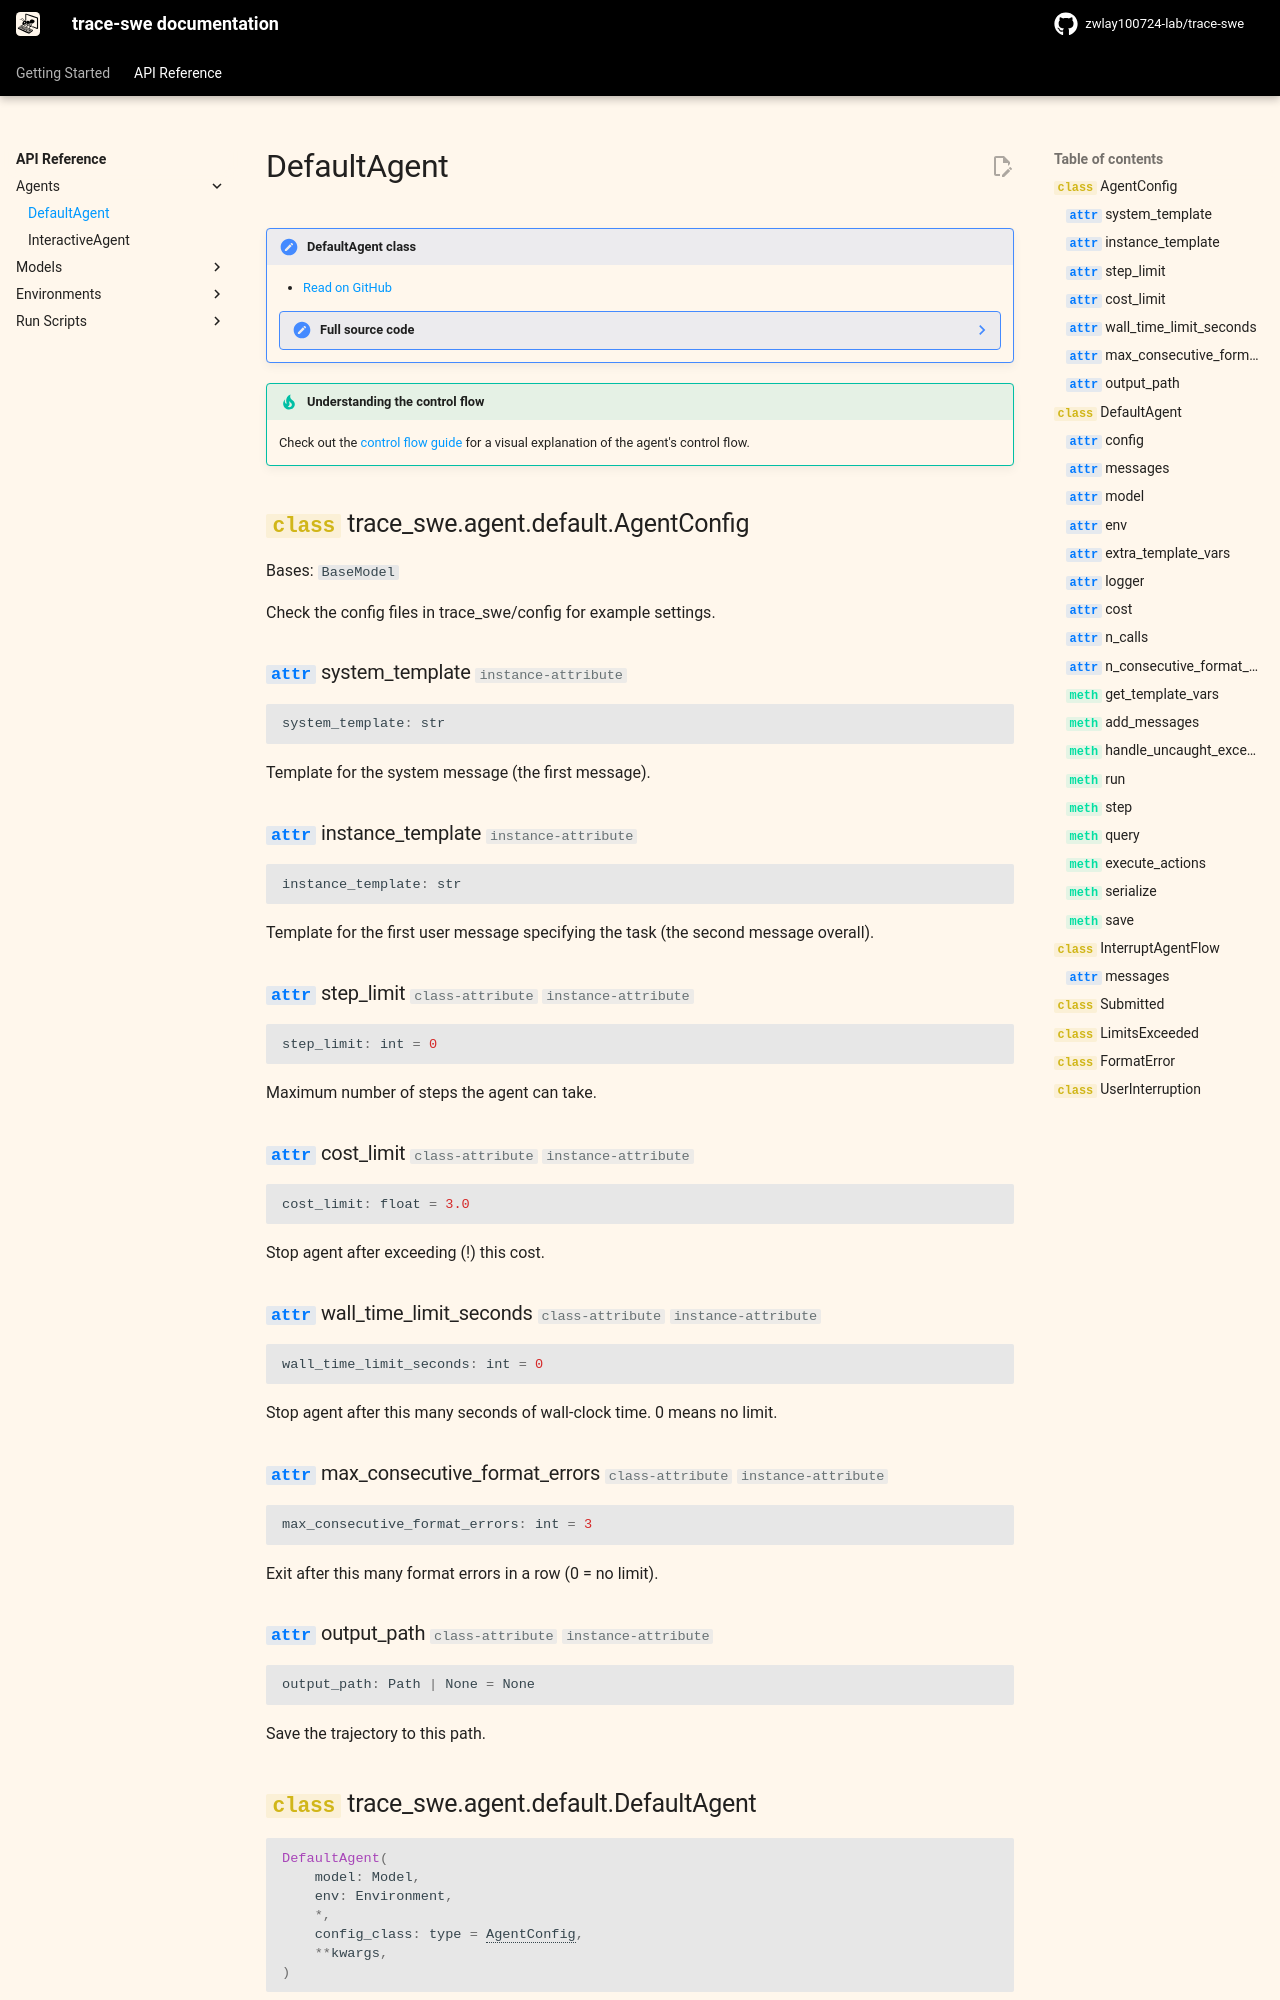

repository: zwlay100724-lab/agent_learn · page: v2/reference/agents/default/index.html · generator: mkdocs

# DefaultAgent

!!! note "DefaultAgent class"

    - [Read on GitHub](https://github.com/zwlay100724-lab/trace-swe/blob/main/src/trace_swe/agent/default.py)

    ??? note "Full source code"

        ```python
        --8<-- "
